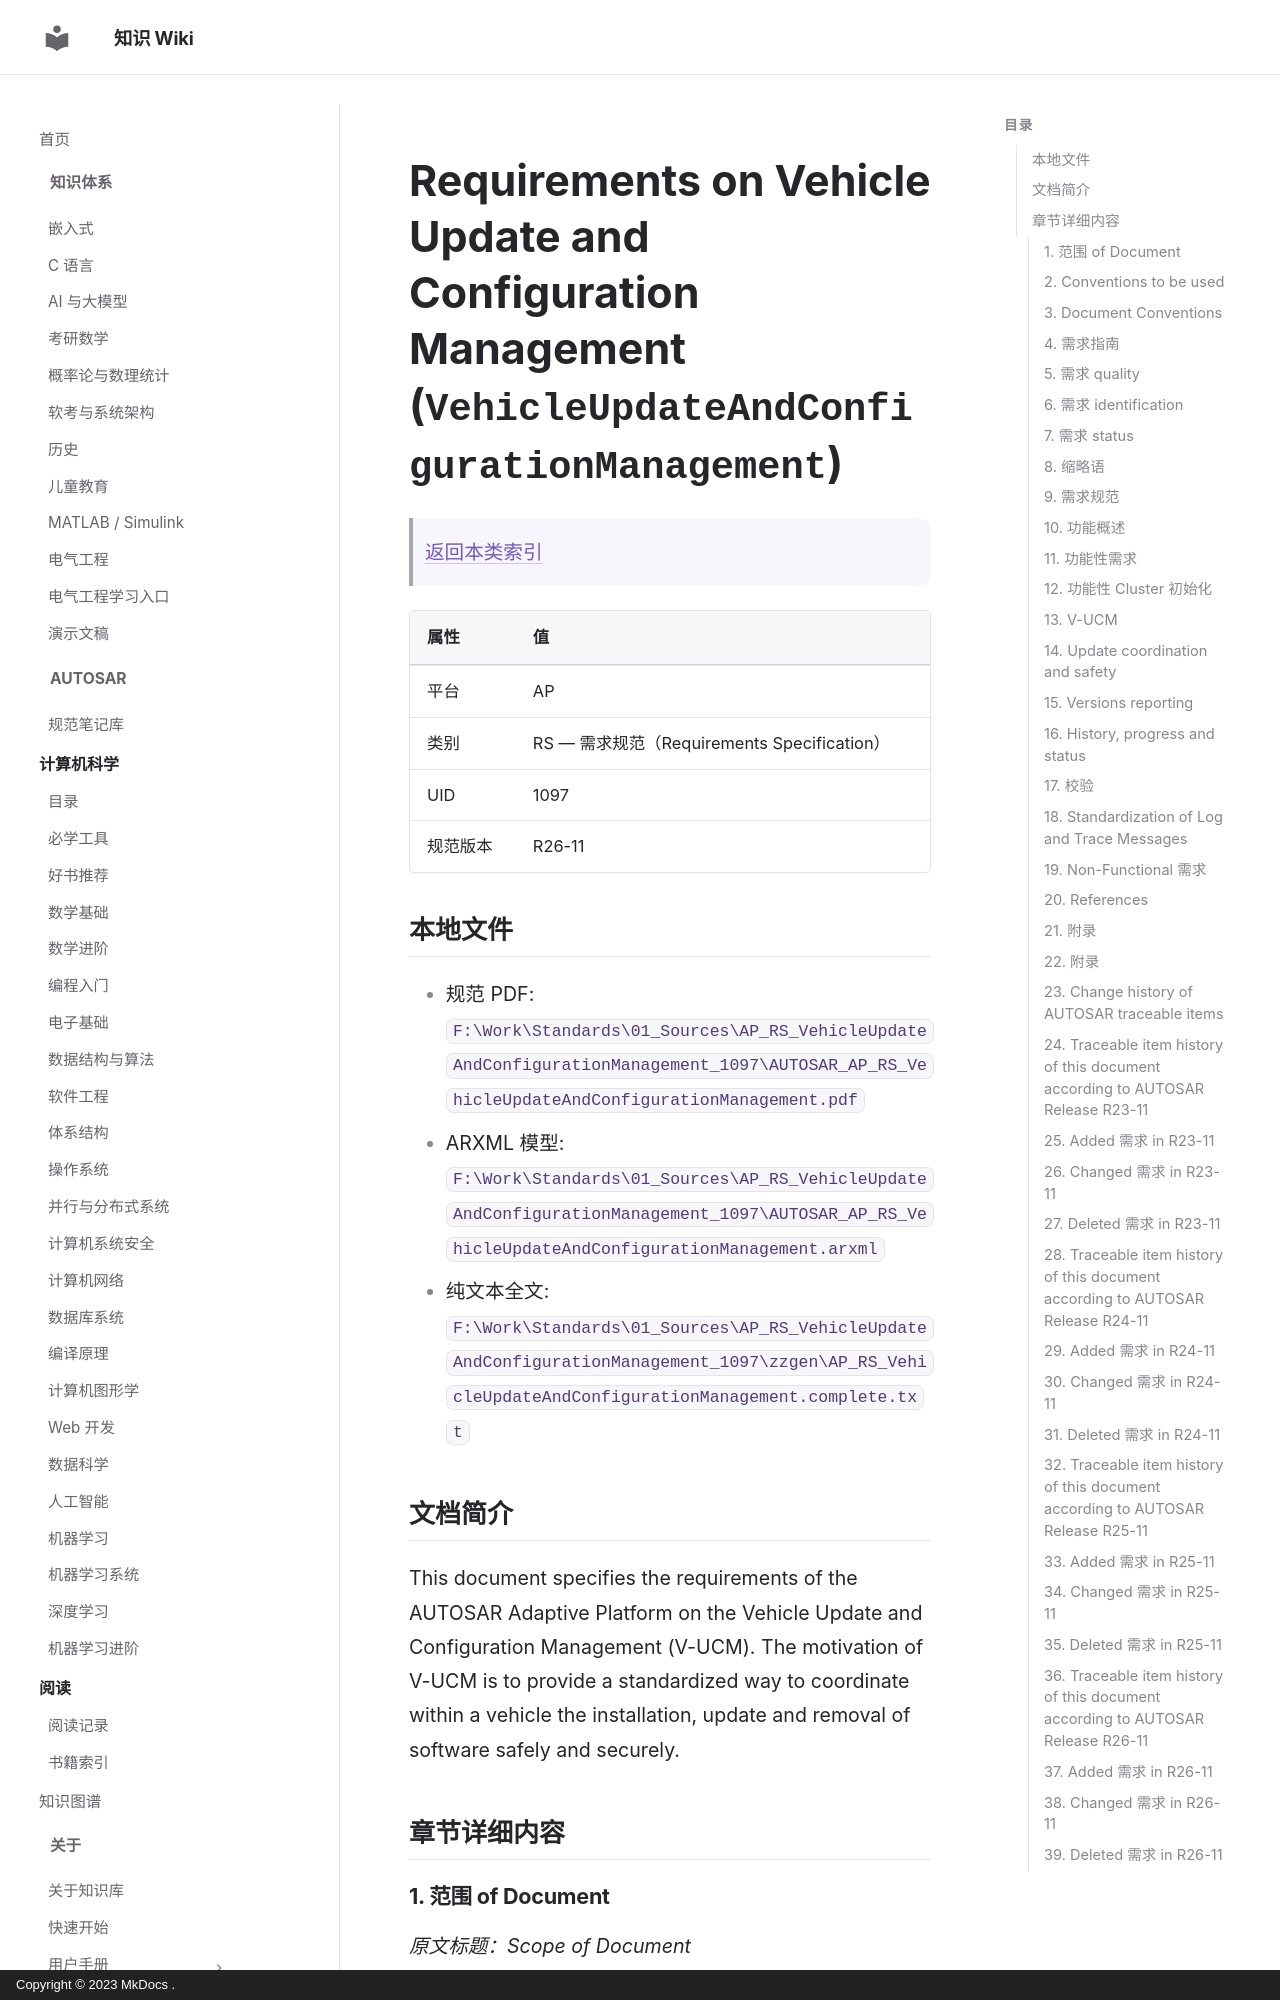

repository: ilikui/wiki · page: types/autosar/specs/AP/RS/VehicleUpdateAndConfigurationManagement/index.html · generator: mkdocs · copyright: Copyright © 2023 MkDocs .

# Requirements on Vehicle Update and Configuration Management (`VehicleUpdateAndConfigurationManagement`)

> [返回本类索引](index.md)

| 属性 | 值 |
|---|---|
| 平台 | AP |
| 类别 | RS — 需求规范（Requirements Specification） |
| UID | 1097 |
| 规范版本 | R26-11 |

## 本地文件

- 规范 PDF: `F:\Work\Standards\01_Sources\AP_RS_VehicleUpdateAndConfigurationManagement_1097\AUTOSAR_AP_RS_VehicleUpdateAndConfigurationManagement.pdf`
- ARXML 模型: `F:\Work\Standards\01_Sources\AP_RS_VehicleUpdateAndConfigurationManagement_1097\AUTOSAR_AP_RS_VehicleUpdateAndConfigurationManagement.arxml`
- 纯文本全文: `F:\Work\Standards\01_Sources\AP_RS_VehicleUpdateAndConfigurationManagement_1097\zzgen\AP_RS_VehicleUpdateAndConfigurationManagement.complete.txt`

## 文档简介

This document specifies the requirements of the AUTOSAR Adaptive Platform on the Vehicle Update and Configuration Management (V-UCM). The motivation of V-UCM is to provide a standardized way to coordinate within a vehicle the installation, update and removal of software safely and securely.

## 章节详细内容

### 1. 范围 of Document
*原文标题：Scope of Document*

This document specifies the requirements of the AUTOSAR Adaptive Platform on the Vehicle Update and Configuration Management (V-UCM). The motivation of V-UCM is to provide a standardized way to coordinate within a vehicle the installation, update and removal of software safely and securely.

### 2. Conventions to be used
